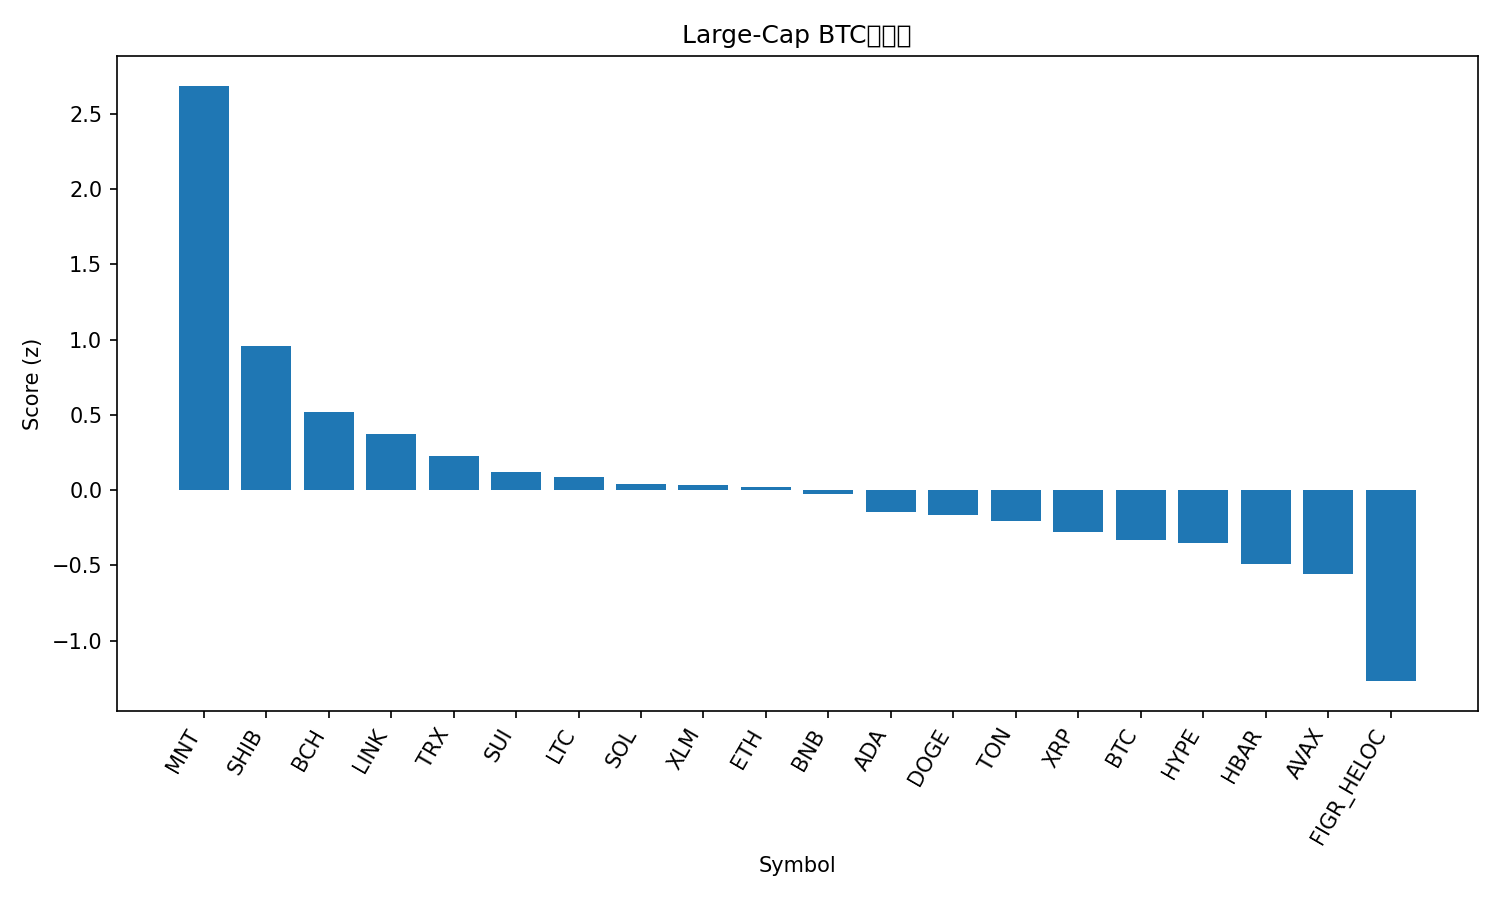

Values plotted in this chart, from the file beside it:
rank, name, symbol, price_btc, price_usd, pct_1h_btc, pct_24h_btc, pct_7d_btc, market_cap_rank, market_cap_usd, volume_usd, score
1, Mantle, MNT, 1.676e-05, 2.06, 2.99, 4.537, 8.016, 34, 6674933858, 173519451, 2.685
2, Shiba Inu, SHIB, 1.04516e-10, 1.282e-05, 1.522, 2.214, -2.103, 31, 7559960169, 265054053, 0.9572
3, Bitcoin Cash, BCH, 0.00488, 598.8, 1.041, 1.37, -0.9313, 23, 11943819975, 280373936, 0.5167
4, Chainlink, LINK, 0.0001839, 22.57, 0.4577, 2.589, -2.608, 15, 15319447000, 871827866, 0.3724
5, TRON, TRX, 2.79e-06, 0.3428, 1.408, 0.2031, -9.081, 10, 32455975630, 560791522, 0.2269
6, Sui, SUI, 2.938e-05, 3.6, -0.106, 2.191, 2.949, 18, 13083689258, 1317309646, 0.12
7, Litecoin, LTC, 0.0009808, 120.3, 0.2019, 1.079, 3.616, 26, 9194869586, 777092427, 0.08674
8, Solana, SOL, 0.001892, 232.1, 0.1767, 1.05, 2.588, 6, 126855055169, 6823076191, 0.04227
9, Stellar, XLM, 3.28e-06, 0.4021, 0.4055, 0.6681, 0.8267, 20, 12881528980, 282255426, 0.03178
10, Ethereum, ETH, 0.03694, 4533, 0.3575, 0.4655, 1.273, 2, 547833654377, 37187114831, 0.02119
11, BNB, BNB, 0.009417, 1156, 0.2314, -0.01474, 6.915, 5, 161095590405, 2659562396, -0.02432
12, Cardano, ADA, 7.03e-06, 0.8631, -0.1847, 1.613, 0.0891, 11, 31570241747, 1317431636, -0.1455
13, Dogecoin, DOGE, 2.11e-06, 0.2588, -0.6328, 2.555, 1.649, 8, 39224050725, 2903327769, -0.1621
14, Toncoin, TON, 2.306e-05, 2.83, 0.6003, -0.01165, -5.63, 33, 7133087702, 146940542, -0.204
15, XRP, XRP, 2.456e-05, 3.01, 0.3408, 0.0409, -3.549, 3, 180544235571, 5544317643, -0.2757
16, Bitcoin, BTC, 1.0, 122678, 0.0, 0.0, 0.0, 1, 2447101069290, 62418892720, -0.3334
17, Hyperliquid, HYPE, 0.0004053, 49.73, -0.7887, 2.241, 0.9879, 17, 13517089798, 437245449, -0.3511
18, Hedera, HBAR, 1.81e-06, 0.2217, 0.1564, -0.08021, -5.691, 25, 9423755216, 243770837, -0.4922
19, Avalanche, AVAX, 0.0002489, 30.54, 0.152, -0.6278, -3.898, 19, 12911605632, 785745579, -0.5557
20, Figure Heloc, FIGR_HELOC, 8.06e-06, 1.0, 0.0, -2.299, -11.84, 21, 12834008819, 54120, -1.268
21, Cronos, CRO, 1.7e-06, 0.2081, -0.5872, -2.596, 0.08385, 32, 7268605839, 41767869, -1.31
